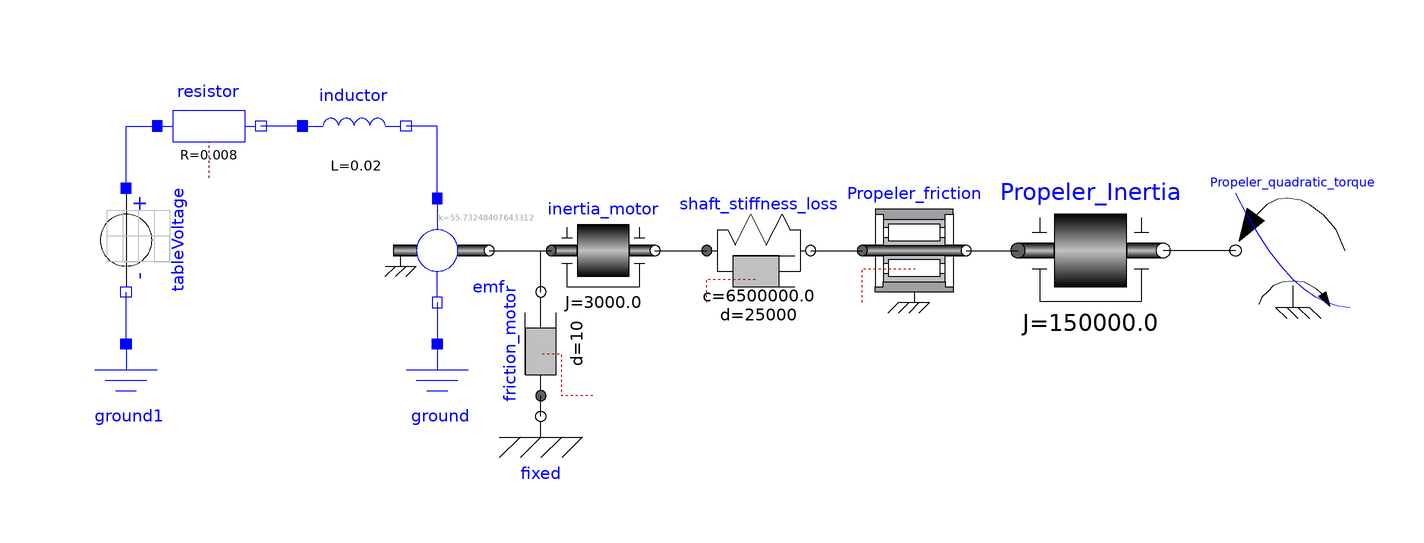

Above is the diagram view of the following Modelica model: its components placed by their Placement annotations and its connect equations drawn as lines.

model FullModel
    Modelica.Electrical.Analog.Basic.EMF emf(k=700/(120*2*3.14/60))
      annotation (Placement(transformation(extent={{-30,20},{-10,40}})));
    Modelica.Electrical.Analog.Basic.Ground ground
      annotation (Placement(transformation(extent={{-30,-8},{-10,12}})));
    Modelica.Electrical.Analog.Basic.Resistor resistor(R=8e-3)
      annotation (Placement(transformation(extent={{-74,44},{-54,64}})));
    Modelica.Electrical.Analog.Basic.Inductor inductor(L=20e-3)
      annotation (Placement(transformation(extent={{-46,44},{-26,64}})));
    Modelica.Electrical.Analog.Sources.TableVoltage tableVoltage(table=[0,0; 50,
          700; 100,700; 100,0; 150,0]) annotation (Placement(transformation(
          extent={{-10,-10},{10,10}},
          rotation=270,
          origin={-80,32})));
    Modelica.Electrical.Analog.Basic.Ground ground1
      annotation (Placement(transformation(extent={{-90,-8},{-70,12}})));
    Modelica.Mechanics.Rotational.Components.Inertia inertia_motor(J=3e3)
      annotation (Placement(transformation(extent={{2,20},{22,40}})));
    Modelica.Mechanics.Rotational.Components.Damper friction_motor(d=10)
      annotation (Placement(transformation(
          extent={{-10,-10},{10,10}},
          rotation=90,
          origin={0,12})));
    Modelica.Mechanics.Rotational.Components.Fixed fixed
      annotation (Placement(transformation(extent={{-10,-12},{10,8}})));
    Modelica.Mechanics.Rotational.Components.SpringDamper shaft_stiffness_loss(
        c=6.5e6, d=25000)
      annotation (Placement(transformation(extent={{32,20},{52,40}})));
    Modelica.Mechanics.Rotational.Components.Inertia Propeler_Inertia(J=150e3)
      annotation (Placement(transformation(extent={{92,16},{120,44}})));
    Modelica.Mechanics.Rotational.Components.BearingFriction Propeler_friction(
        tau_pos=[0,9000])
      annotation (Placement(transformation(extent={{62,20},{82,40}})));
    Modelica.Mechanics.Rotational.Sources.QuadraticSpeedDependentTorque
      Propeler_quadratic_torque(
      w_nominal=120*2*3.14/60,
      TorqueDirection=false,
      tau_nominal=-(1.75e5 - 9e3))
      annotation (Placement(transformation(extent={{156,19},{134,41}})));
  equation
    connect(emf.p, inductor.n) annotation (Line(
        points={{-20,40},{-20,54},{-26,54}},
        color={0,0,255},
        smooth=Smooth.None));
    connect(emf.n, ground.p) annotation (Line(
        points={{-20,20},{-20,12}},
        color={0,0,255},
        smooth=Smooth.None));
    connect(inductor.p, resistor.n) annotation (Line(
        points={{-46,54},{-54,54}},
        color={0,0,255},
        smooth=Smooth.None));
    connect(tableVoltage.p, resistor.p) annotation (Line(
        points={{-80,42},{-80,54},{-74,54}},
        color={0,0,255},
        smooth=Smooth.None));
    connect(ground1.p, tableVoltage.n) annotation (Line(
        points={{-80,12},{-80,22}},
        color={0,0,255},
        smooth=Smooth.None));
    connect(emf.flange, inertia_motor.flange_a) annotation (Line(
        points={{-10,30},{2,30}},
        color={0,0,0},
        smooth=Smooth.None));
    connect(friction_motor.flange_b, inertia_motor.flange_a) annotation (Line(
        points={{0,22},{0,30},{2,30}},
        color={0,0,0},
        smooth=Smooth.None));
    connect(fixed.flange, friction_motor.flange_a) annotation (Line(
        points={{0,-2},{0,2}},
        color={0,0,0},
        smooth=Smooth.None));
    connect(inertia_motor.flange_b, shaft_stiffness_loss.flange_a) annotation (
        Line(
        points={{22,30},{32,30}},
        color={0,0,0},
        smooth=Smooth.None));
    connect(shaft_stiffness_loss.flange_b, Propeler_friction.flange_a)
      annotation (Line(
        points={{52,30},{62,30}},
        color={0,0,0},
        smooth=Smooth.None));
    connect(Propeler_friction.flange_b, Propeler_Inertia.flange_a) annotation (
        Line(
        points={{82,30},{92,30}},
        color={0,0,0},
        smooth=Smooth.None));
    connect(Propeler_quadratic_torque.flange, Propeler_Inertia.flange_b)
      annotation (Line(
        points={{134,30},{120,30}},
        color={0,0,0},
        smooth=Smooth.None));
    annotation (Diagram(coordinateSystem(preserveAspectRatio=false, extent={{
              -100,-20},{180,100}}), graphics), Icon(coordinateSystem(extent={{
              -100,-20},{180,100}})));
  end FullModel;